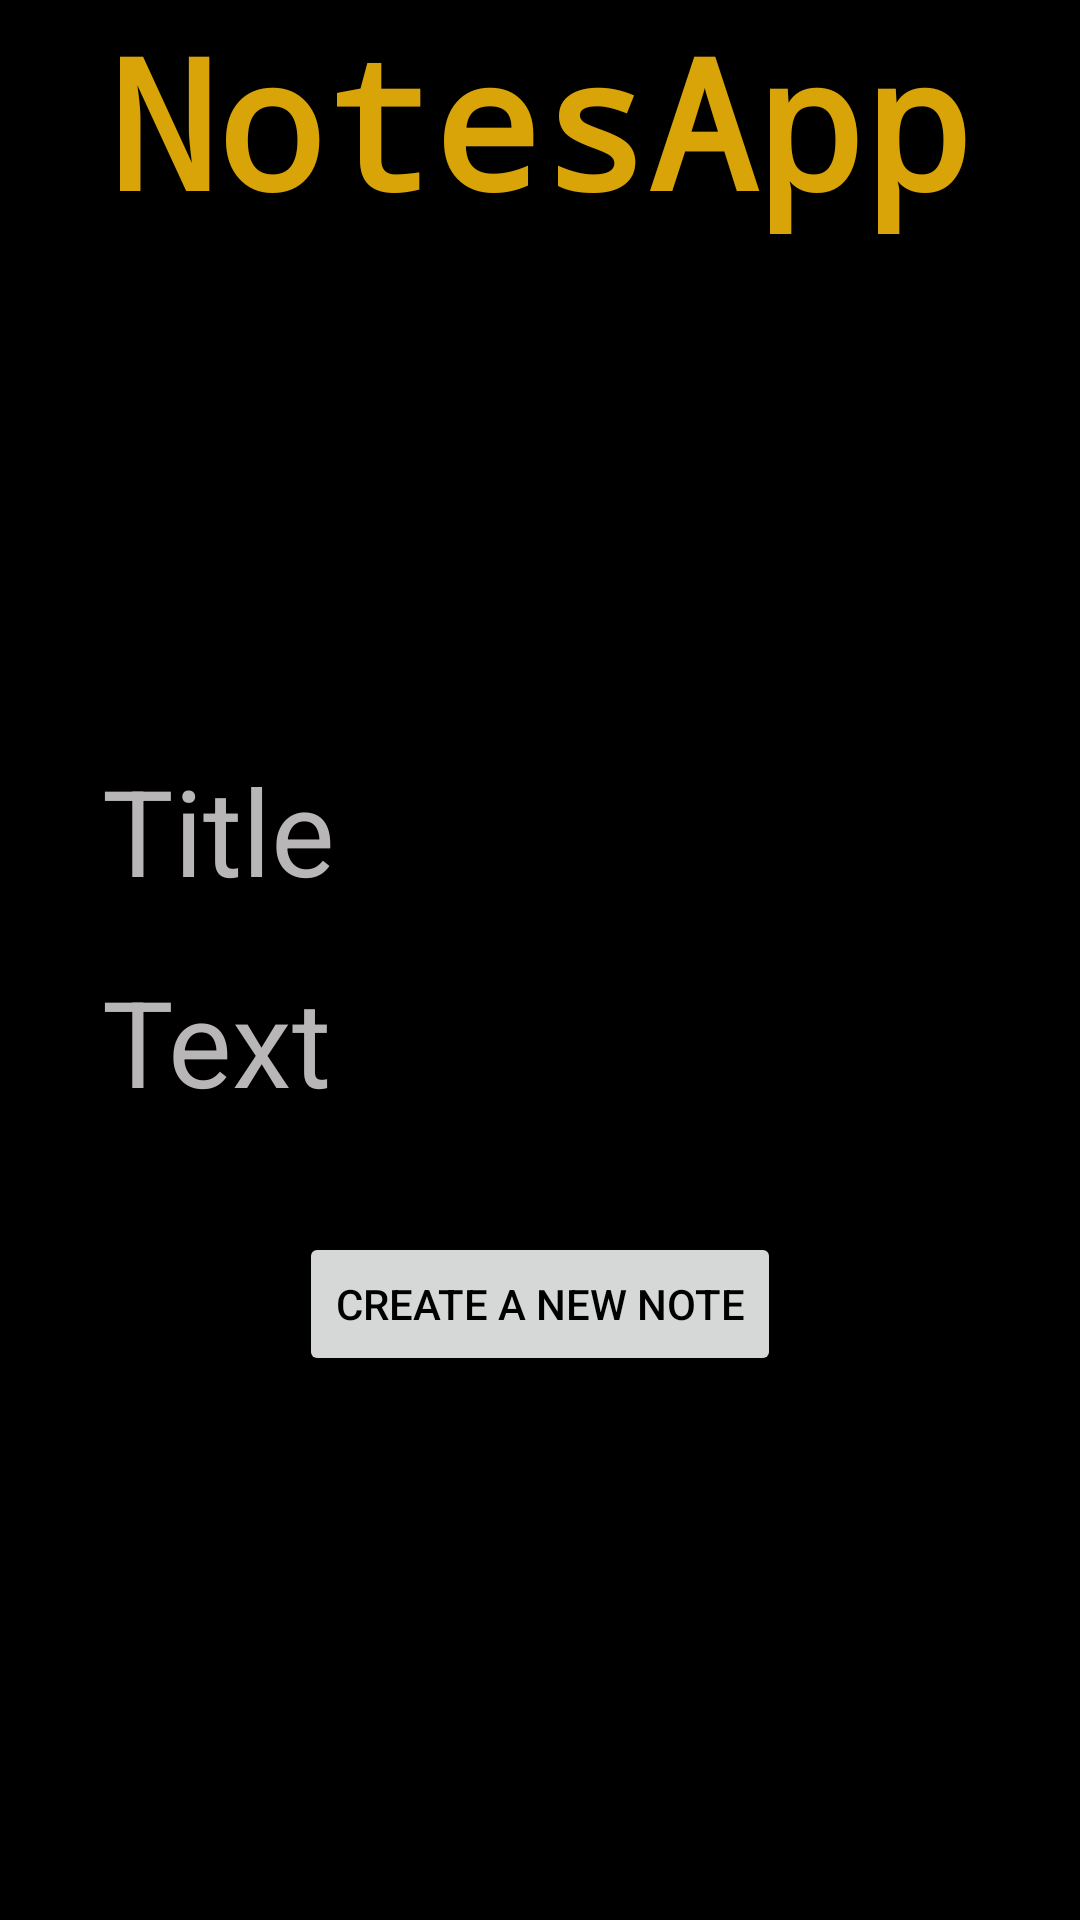

Write the Android layout XML for this screen, with the resource values it uses.
<!-- AndroidManifest.xml: application theme Theme.NotesAppPractice -->
<!-- res/layout/fragment_creating.xml -->
<?xml version="1.0" encoding="utf-8"?>
<RelativeLayout
    xmlns:android="http://schemas.android.com/apk/res/android"
    android:layout_width="match_parent"
    android:layout_height="match_parent"
    android:background="@color/black">
    <TextView
        android:layout_width="wrap_content"
        android:layout_height="wrap_content"
        android:layout_alignParentTop="true"
        android:layout_centerInParent="true"
        android:text="NotesApp"
        android:textSize="60sp"
        android:fontFamily="monospace"
        android:textColor="@color/yellow"
        android:textStyle="bold"/>

    <EditText
        android:id="@+id/editTextTitle"
        android:layout_width="300dp"
        android:layout_height="wrap_content"
        android:layout_centerInParent="true"
        android:hint="Title"
        android:textColor="#8C1007"
        android:layout_alignParentTop="true"
        android:textColorHint="#B8B6B6"
        android:layout_marginTop="240dp"
        android:textSize="40sp" />
    <EditText
        android:id="@+id/editTextText"
        android:layout_width="300dp"
        android:layout_height="wrap_content"
        android:layout_centerInParent="true"
        android:hint="Text"
        android:textColor="#8C1007"
        android:textColorHint="#B8B6B6"
        android:layout_below="@+id/editTextTitle"
        android:textSize="40sp" />
    <Button
        android:id="@+id/createNewButton"
        android:layout_width="wrap_content"
        android:layout_height="wrap_content"
        android:textColor="@color/black"
        android:layout_below="@+id/editTextText"
        android:layout_centerInParent="true"
        android:text="Create a new note"
        android:layout_marginTop="30dp"/>

</RelativeLayout>
<!-- resources referenced by this layout -->
<resources>
  <color name="black">#FF000000</color>
  <color name="yellow">#D8A407</color>
  <style name="Theme.NotesAppPractice" parent="Theme.MaterialComponents.DayNight.DarkActionBar">
          
          <item name="colorPrimary">@color/yellow</item>
          <item name="colorPrimaryVariant">@color/purple_700</item>
          <item name="colorOnPrimary">@color/white</item>
          
          <item name="colorSecondary">@color/teal_200</item>
          <item name="colorSecondaryVariant">@color/teal_700</item>
          <item name="colorOnSecondary">@color/black</item>
          
          <item name="android:statusBarColor" tools:targetApi="l">?attr/colorPrimaryVariant</item>
          
      </style>
  <color name="purple_700">#FF3700B3</color>
  <color name="white">#FFFFFFFF</color>
  <color name="teal_200">#FF03DAC5</color>
  <color name="teal_700">#FF018786</color>
</resources>
